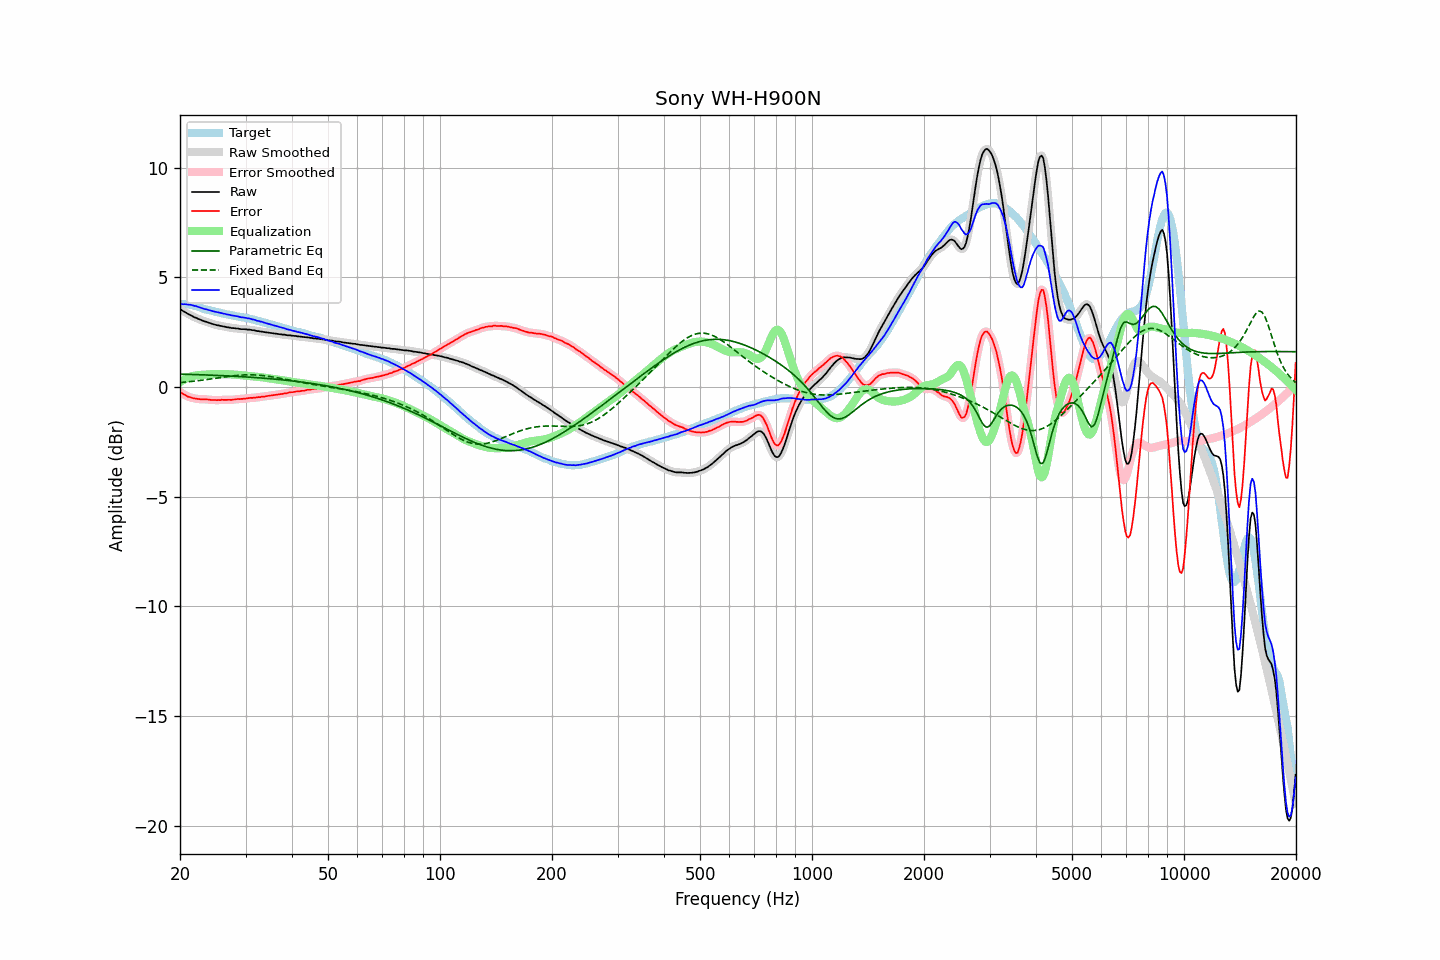

Data behind this chart, as committed beside it:
frequency, raw, error, smoothed, error_smoothed, equalization, parametric_eq, fixed_band_eq, equalized_raw, equalized_smoothed, target
20.00, 3.55, -0.23, 3.55, -0.22, 0.22, 0.59, 0.20, 3.77, 3.77, 3.77
20.20, 3.51, -0.27, 3.51, -0.27, 0.27, 0.59, 0.21, 3.78, 3.78, 3.77
20.40, 3.46, -0.32, 3.46, -0.32, 0.32, 0.58, 0.22, 3.78, 3.78, 3.77
20.61, 3.42, -0.35, 3.42, -0.36, 0.36, 0.58, 0.22, 3.78, 3.78, 3.77
20.81, 3.38, -0.39, 3.38, -0.40, 0.39, 0.58, 0.23, 3.77, 3.77, 3.77
21.02, 3.33, -0.44, 3.34, -0.43, 0.43, 0.58, 0.24, 3.76, 3.76, 3.77
21.23, 3.30, -0.45, 3.30, -0.46, 0.46, 0.58, 0.25, 3.76, 3.75, 3.75
21.44, 3.26, -0.48, 3.26, -0.48, 0.48, 0.57, 0.25, 3.74, 3.74, 3.74
21.66, 3.22, -0.50, 3.22, -0.50, 0.50, 0.57, 0.26, 3.72, 3.72, 3.72
21.87, 3.18, -0.52, 3.18, -0.52, 0.52, 0.57, 0.27, 3.70, 3.70, 3.70
22.09, 3.16, -0.53, 3.15, -0.53, 0.53, 0.57, 0.28, 3.69, 3.68, 3.69
22.31, 3.12, -0.54, 3.12, -0.54, 0.54, 0.56, 0.29, 3.66, 3.66, 3.66
22.54, 3.09, -0.55, 3.09, -0.55, 0.55, 0.56, 0.30, 3.64, 3.64, 3.64
22.76, 3.06, -0.56, 3.06, -0.56, 0.55, 0.56, 0.31, 3.61, 3.61, 3.62
22.99, 3.03, -0.56, 3.03, -0.56, 0.56, 0.56, 0.32, 3.59, 3.59, 3.59
23.22, 3.00, -0.56, 3.00, -0.56, 0.56, 0.55, 0.33, 3.56, 3.57, 3.56
23.45, 2.98, -0.56, 2.98, -0.56, 0.57, 0.55, 0.34, 3.55, 3.54, 3.54
23.69, 2.96, -0.57, 2.96, -0.57, 0.57, 0.55, 0.35, 3.53, 3.53, 3.53
23.92, 2.93, -0.58, 2.93, -0.58, 0.58, 0.55, 0.36, 3.51, 3.51, 3.50
24.16, 2.91, -0.58, 2.91, -0.58, 0.58, 0.54, 0.37, 3.49, 3.49, 3.49
24.40, 2.88, -0.59, 2.88, -0.59, 0.59, 0.54, 0.38, 3.47, 3.47, 3.47
24.65, 2.86, -0.59, 2.86, -0.59, 0.59, 0.54, 0.39, 3.45, 3.45, 3.45
24.89, 2.84, -0.59, 2.84, -0.59, 0.59, 0.53, 0.40, 3.43, 3.43, 3.43
25.14, 2.82, -0.60, 2.82, -0.60, 0.59, 0.53, 0.41, 3.41, 3.41, 3.42
25.39, 2.81, -0.59, 2.81, -0.59, 0.59, 0.53, 0.42, 3.40, 3.40, 3.40
25.65, 2.79, -0.60, 2.79, -0.59, 0.59, 0.52, 0.43, 3.38, 3.38, 3.39
25.91, 2.78, -0.58, 2.78, -0.59, 0.59, 0.52, 0.44, 3.37, 3.37, 3.36
26.16, 2.76, -0.59, 2.76, -0.58, 0.59, 0.52, 0.45, 3.35, 3.35, 3.35
26.43, 2.75, -0.59, 2.75, -0.58, 0.59, 0.51, 0.46, 3.34, 3.33, 3.33
26.69, 2.73, -0.58, 2.73, -0.58, 0.59, 0.51, 0.47, 3.31, 3.32, 3.31
26.96, 2.72, -0.58, 2.72, -0.59, 0.58, 0.51, 0.48, 3.30, 3.30, 3.30
27.23, 2.71, -0.58, 2.71, -0.58, 0.58, 0.50, 0.49, 3.29, 3.28, 3.29
27.50, 2.69, -0.59, 2.70, -0.58, 0.58, 0.50, 0.50, 3.26, 3.27, 3.28
27.77, 2.69, -0.57, 2.69, -0.58, 0.57, 0.49, 0.51, 3.26, 3.26, 3.26
28.05, 2.68, -0.57, 2.68, -0.56, 0.57, 0.49, 0.52, 3.25, 3.25, 3.25
28.33, 2.67, -0.56, 2.67, -0.56, 0.56, 0.49, 0.53, 3.23, 3.23, 3.22
28.62, 2.67, -0.54, 2.66, -0.55, 0.55, 0.48, 0.53, 3.22, 3.22, 3.21
28.90, 2.65, -0.55, 2.65, -0.55, 0.55, 0.48, 0.54, 3.20, 3.20, 3.20
29.19, 2.64, -0.54, 2.64, -0.54, 0.54, 0.47, 0.54, 3.18, 3.19, 3.18
29.48, 2.64, -0.54, 2.64, -0.54, 0.53, 0.47, 0.55, 3.17, 3.17, 3.18
29.78, 2.64, -0.53, 2.63, -0.53, 0.53, 0.47, 0.55, 3.17, 3.16, 3.17
30.08, 2.63, -0.53, 2.63, -0.52, 0.52, 0.46, 0.55, 3.15, 3.15, 3.15
30.38, 2.62, -0.51, 2.62, -0.51, 0.51, 0.46, 0.56, 3.13, 3.14, 3.13
30.68, 2.62, -0.50, 2.61, -0.50, 0.51, 0.45, 0.56, 3.13, 3.12, 3.12
30.99, 2.61, -0.49, 2.61, -0.50, 0.50, 0.45, 0.56, 3.11, 3.11, 3.10
31.30, 2.59, -0.50, 2.60, -0.49, 0.49, 0.44, 0.56, 3.08, 3.09, 3.09
31.61, 2.59, -0.49, 2.58, -0.49, 0.48, 0.44, 0.55, 3.07, 3.07, 3.07
31.93, 2.57, -0.48, 2.57, -0.48, 0.48, 0.43, 0.55, 3.05, 3.05, 3.05
32.24, 2.55, -0.47, 2.56, -0.47, 0.47, 0.43, 0.55, 3.02, 3.03, 3.02
32.57, 2.55, -0.46, 2.54, -0.46, 0.46, 0.42, 0.54, 3.01, 3.01, 3.01
32.89, 2.53, -0.47, 2.53, -0.45, 0.45, 0.41, 0.54, 2.98, 2.99, 2.99
33.22, 2.53, -0.43, 2.52, -0.44, 0.44, 0.41, 0.53, 2.97, 2.97, 2.96
33.55, 2.51, -0.44, 2.51, -0.44, 0.43, 0.40, 0.52, 2.94, 2.95, 2.95
33.89, 2.50, -0.43, 2.50, -0.42, 0.42, 0.40, 0.51, 2.92, 2.92, 2.93
34.23, 2.49, -0.41, 2.49, -0.41, 0.41, 0.39, 0.50, 2.90, 2.90, 2.90
34.57, 2.48, -0.40, 2.48, -0.40, 0.40, 0.39, 0.49, 2.88, 2.88, 2.88
34.92, 2.47, -0.39, 2.47, -0.39, 0.39, 0.38, 0.48, 2.86, 2.86, 2.86
35.27, 2.46, -0.38, 2.46, -0.38, 0.38, 0.37, 0.47, 2.84, 2.84, 2.84
35.62, 2.45, -0.37, 2.45, -0.37, 0.37, 0.37, 0.46, 2.82, 2.82, 2.82
35.97, 2.44, -0.36, 2.44, -0.36, 0.36, 0.36, 0.44, 2.80, 2.80, 2.80
... 635 more rows
